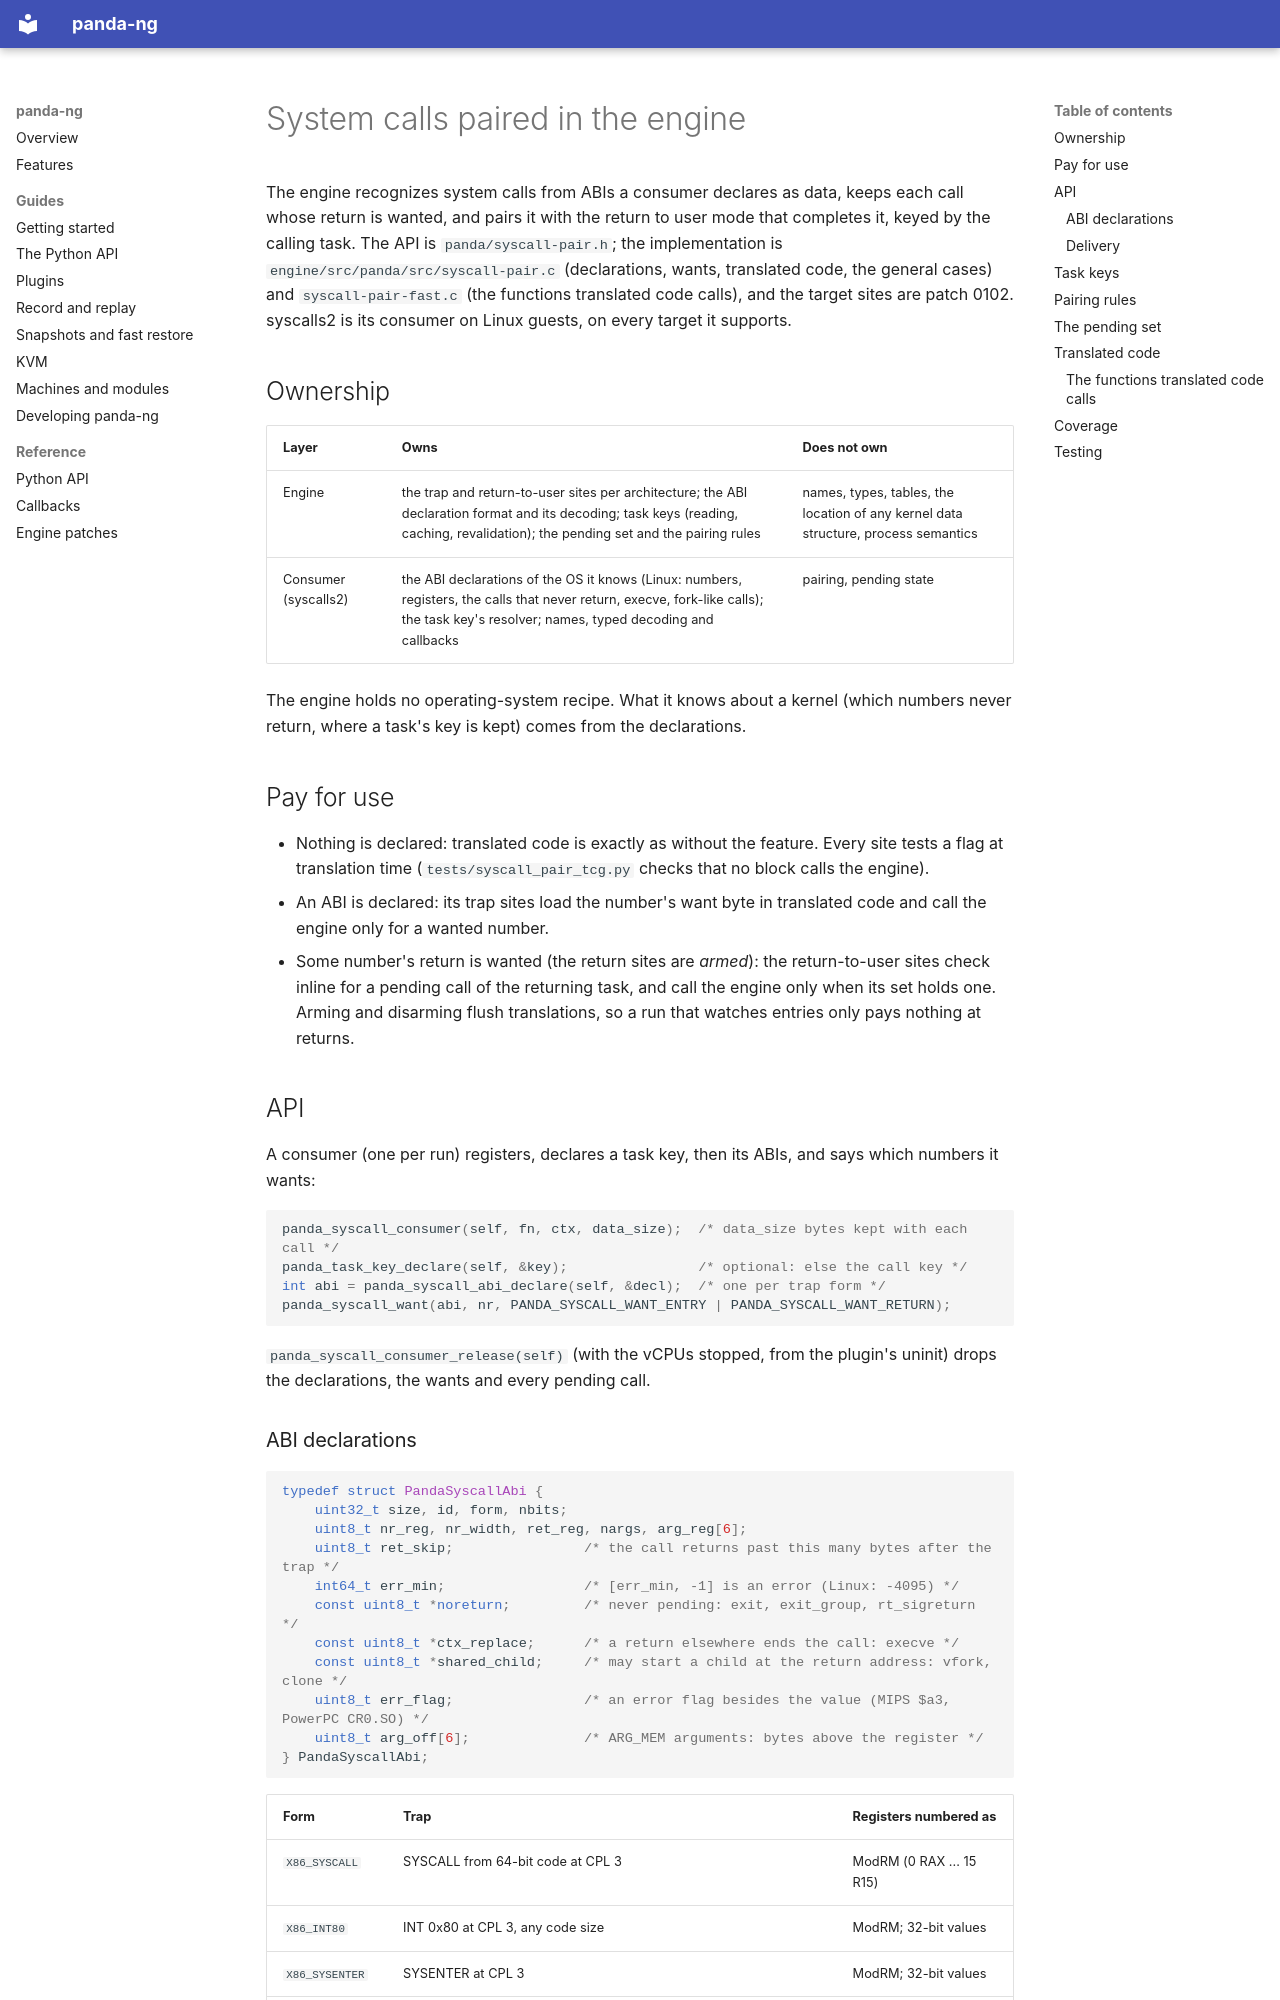

repository: panda-re/panda-ng · page: design/syscall-pairing/index.html · generator: mkdocs

# System calls paired in the engine

The engine recognizes system calls from ABIs a consumer declares as data, keeps each call whose
return is wanted, and pairs it with the return to user mode that completes it, keyed by the
calling task. The API is `panda/syscall-pair.h`; the implementation is
`engine/src/panda/src/syscall-pair.c` (declarations, wants, translated code, the general cases)
and `syscall-pair-fast.c` (the functions translated code calls), and the target sites are patch
0102. syscalls2 is its consumer on Linux guests, on every target it supports.

## Ownership

| Layer | Owns | Does not own |
|---|---|---|
| Engine | the trap and return-to-user sites per architecture; the ABI declaration format and its decoding; task keys (reading, caching, revalidation); the pending set and the pairing rules | names, types, tables, the location of any kernel data structure, process semantics |
| Consumer (syscalls2) | the ABI declarations of the OS it knows (Linux: numbers, registers, the calls that never return, execve, fork-like calls); the task key's resolver; names, typed decoding and callbacks | pairing, pending state |

The engine holds no operating-system recipe. What it knows about a kernel (which numbers never
return, where a task's key is kept) comes from the declarations.

## Pay for use

- Nothing is declared: translated code is exactly as without the feature. Every site tests a
  flag at translation time (`tests/syscall_pair_tcg.py` checks that no block calls the engine).
- An ABI is declared: its trap sites load the number's want byte in translated code and call
  the engine only for a wanted number.
- Some number's return is wanted (the return sites are *armed*): the return-to-user sites
  check inline for a pending call of the returning task, and call the engine only when its set
  holds one. Arming and disarming flush translations, so a run that watches entries only pays
  nothing at returns.

## API

A consumer (one per run) registers, declares a task key, then its ABIs, and says which numbers
it wants:

```c
panda_syscall_consumer(self, fn, ctx, data_size);  /* data_size bytes kept with each call */
panda_task_key_declare(self, &key);                /* optional: else the call key */
int abi = panda_syscall_abi_declare(self, &decl);  /* one per trap form */
panda_syscall_want(abi, nr, PANDA_SYSCALL_WANT_ENTRY | PANDA_SYSCALL_WANT_RETURN);
```

`panda_syscall_consumer_release(self)` (with the vCPUs stopped, from the plugin's uninit) drops
the declarations, the wants and every pending call.
